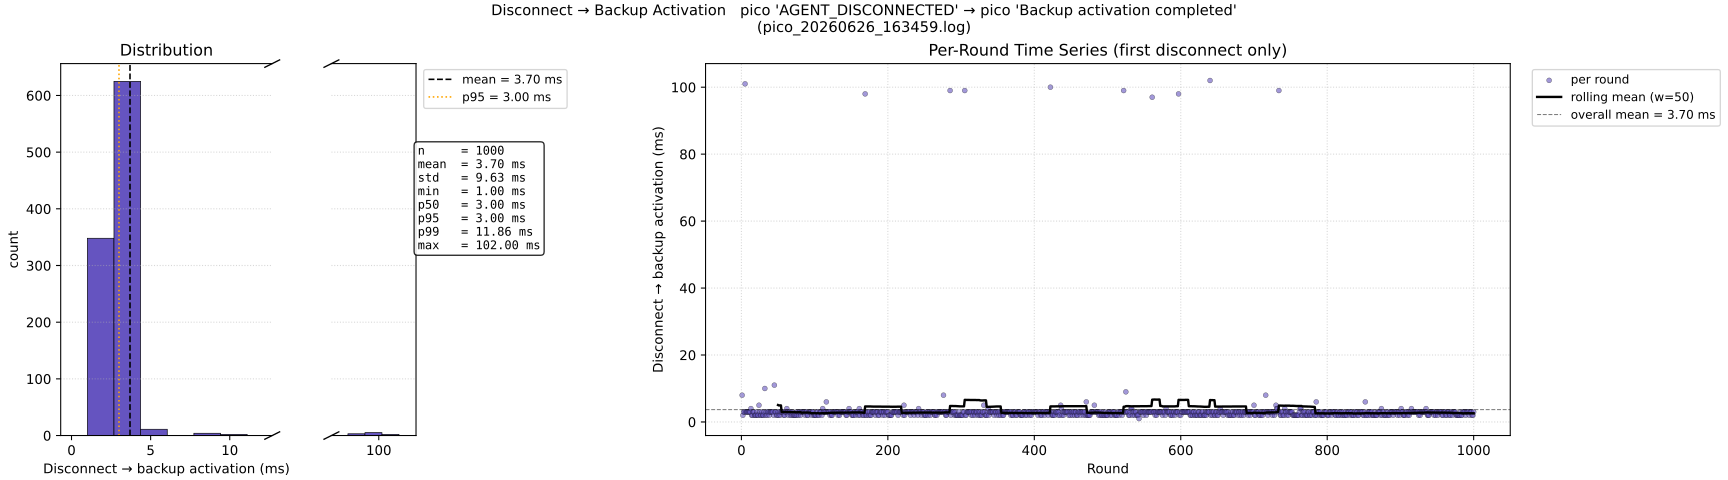

The table this chart was drawn from, first rows:
round, disc_to_backup_ms
1, 8.0
2, 2.0
3, 3.0
4, 3.0
5, 101.0
6, 3.0
7, 3.0
8, 3.0
9, 3.0
10, 3.0
11, 3.0
12, 3.0
13, 4.0
14, 2.0
15, 2.0
16, 3.0
17, 3.0
18, 2.0
19, 2.0
20, 2.0
21, 3.0
22, 2.0
23, 2.0
24, 5.0
25, 3.0
26, 2.0
27, 2.0
28, 3.0
29, 2.0
30, 2.0
31, 3.0
32, 10.0
33, 2.0
34, 3.0
35, 2.0
36, 3.0
37, 3.0
38, 2.0
39, 3.0
40, 3.0
41, 3.0
42, 3.0
43, 3.0
44, 2.0
45, 11.0
46, 3.0
47, 3.0
48, 2.0
49, 2.0
50, 3.0
51, 2.0
52, 3.0
53, 2.0
54, 3.0
55, 3.0
56, 3.0
57, 3.0
58, 2.0
59, 2.0
60, 3.0
... 940 more rows
